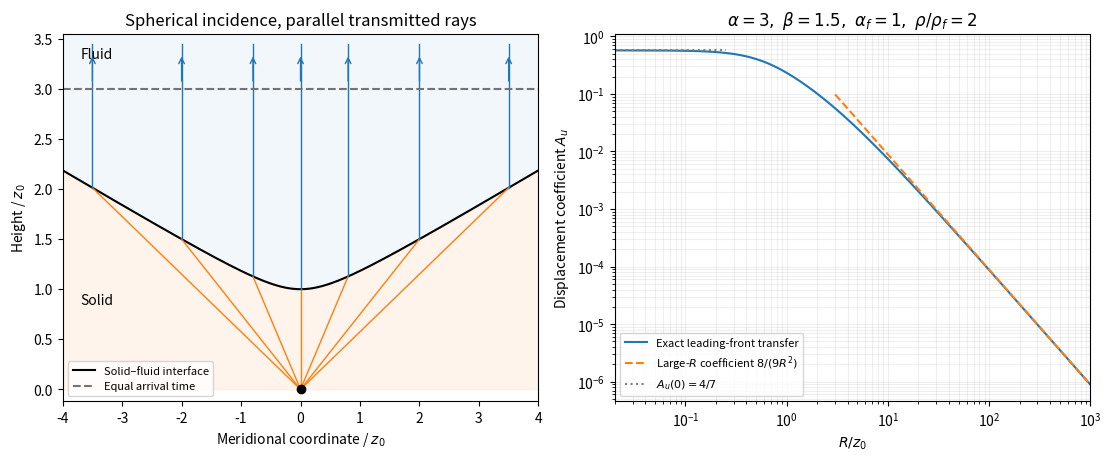

This figure's Python source: (Note: this script raises an exception after producing the figure.)
"""Original ray/front plot; tested Python 3.14 with root NumPy/Matplotlib pins.
Only output is a same-basename opaque PNG in caller CWD. Preserves MPLCONFIGDIR.
"""
from pathlib import Path
import numpy as np
import matplotlib
matplotlib.use('Agg')
import matplotlib.pyplot as plt


def geometry(radius):
    # z0=1, alpha=3, alpha_f=1; solid rho=2, beta=1.5; fluid rho=1.
    alpha, alpha_f, z0 = 3.0, 1.0, 1.0
    s = z0 * (alpha - alpha_f)
    d2 = alpha ** 2 - alpha_f ** 2
    D = np.sqrt(s ** 2 + d2 * np.asarray(radius) ** 2)
    Z = (alpha * s + alpha_f * D) / d2
    r = (alpha * D + alpha_f * s) / d2
    return Z, r, D


def displacement_coefficient(radius):
    alpha, alpha_f, beta, rho, rho_f = 3.0, 1.0, 1.5, 2.0, 1.0
    _, r, D = geometry(radius)
    denom_angle = np.sqrt(4 + alpha ** 2 * radius ** 2)
    sinP = alpha * radius / denom_angle
    cosP = 2 / denom_angle
    sinS = beta / alpha * sinP
    cosS = np.sqrt(1 - sinS ** 2)
    cosF = D / denom_angle
    C = 1 - 2 * sinS ** 2
    E = C ** 2 + (beta / alpha) ** 2 * (2 * sinP * cosP) * (2 * sinS * cosS)
    T = 2 * rho * alpha_f * C * cosP / (rho_f * alpha_f * cosP + rho * alpha * E * cosF)
    return T / (alpha_f * r)


def main():
    fig, axes = plt.subplots(1, 2, figsize=(11.0, 4.5), layout='constrained', facecolor='white')
    x = np.linspace(-4, 4, 701)
    Z, _, _ = geometry(np.abs(x))
    ax = axes[0]
    ax.fill_between(x, 0, Z, color='C1', alpha=0.08)
    ax.fill_between(x, Z, 3.55, color='C0', alpha=0.06)
    ax.plot(x, Z, color='black', label='Solid–fluid interface')
    for hit in [-3.5, -2, -0.8, 0, 0.8, 2, 3.5]:
        height, _, _ = geometry(abs(hit))
        ax.plot([0, hit], [0, height], color='C1', linewidth=1)
        ax.plot([hit, hit], [height, 3.45], color='C0', linewidth=1)
        ax.annotate('', xy=(hit, 3.35), xytext=(hit, 3.05),
                    arrowprops={'arrowstyle': '->', 'color': 'C0'})
    ax.scatter([0], [0], color='black', zorder=4)
    ax.axhline(3.0, linestyle='--', color='0.45', label='Equal arrival time')
    ax.text(-3.7, 0.85, 'Solid', fontsize=10)
    ax.text(-3.7, 3.3, 'Fluid', fontsize=10)
    ax.set(xlabel=r'Meridional coordinate / $z_0$', ylabel=r'Height / $z_0$',
           title='Spherical incidence, parallel transmitted rays', xlim=(-4, 4), ylim=(-0.12, 3.55))
    ax.legend(loc='lower left', fontsize=8)
    R = np.geomspace(0.02, 1000, 1000)
    ax = axes[1]
    ax.loglog(R, displacement_coefficient(R), label='Exact leading-front transfer')
    far = R[R >= 3]
    ax.loglog(far, 8 / (9 * far ** 2), '--', label=r'Large-$R$ coefficient $8/(9R^2)$')
    ax.hlines(4 / 7, 0.02, 0.25, color='0.5', linestyle=':', label=r'$A_u(0)=4/7$')
    ax.set(xlabel=r'$R/z_0$', ylabel=r'Displacement coefficient $A_u$',
           title=r'$\alpha=3,\ \beta=1.5,\ \alpha_f=1,\ \rho/\rho_f=2$', xlim=(0.02, 1000))
    ax.grid(alpha=0.2, which='both')
    ax.legend(fontsize=8, loc='lower left')
    fig.savefig(Path(__file__).with_suffix('.png').name, dpi=140, facecolor='white', transparent=False)
    plt.close(fig)


if __name__ == '__main__':
    main()
